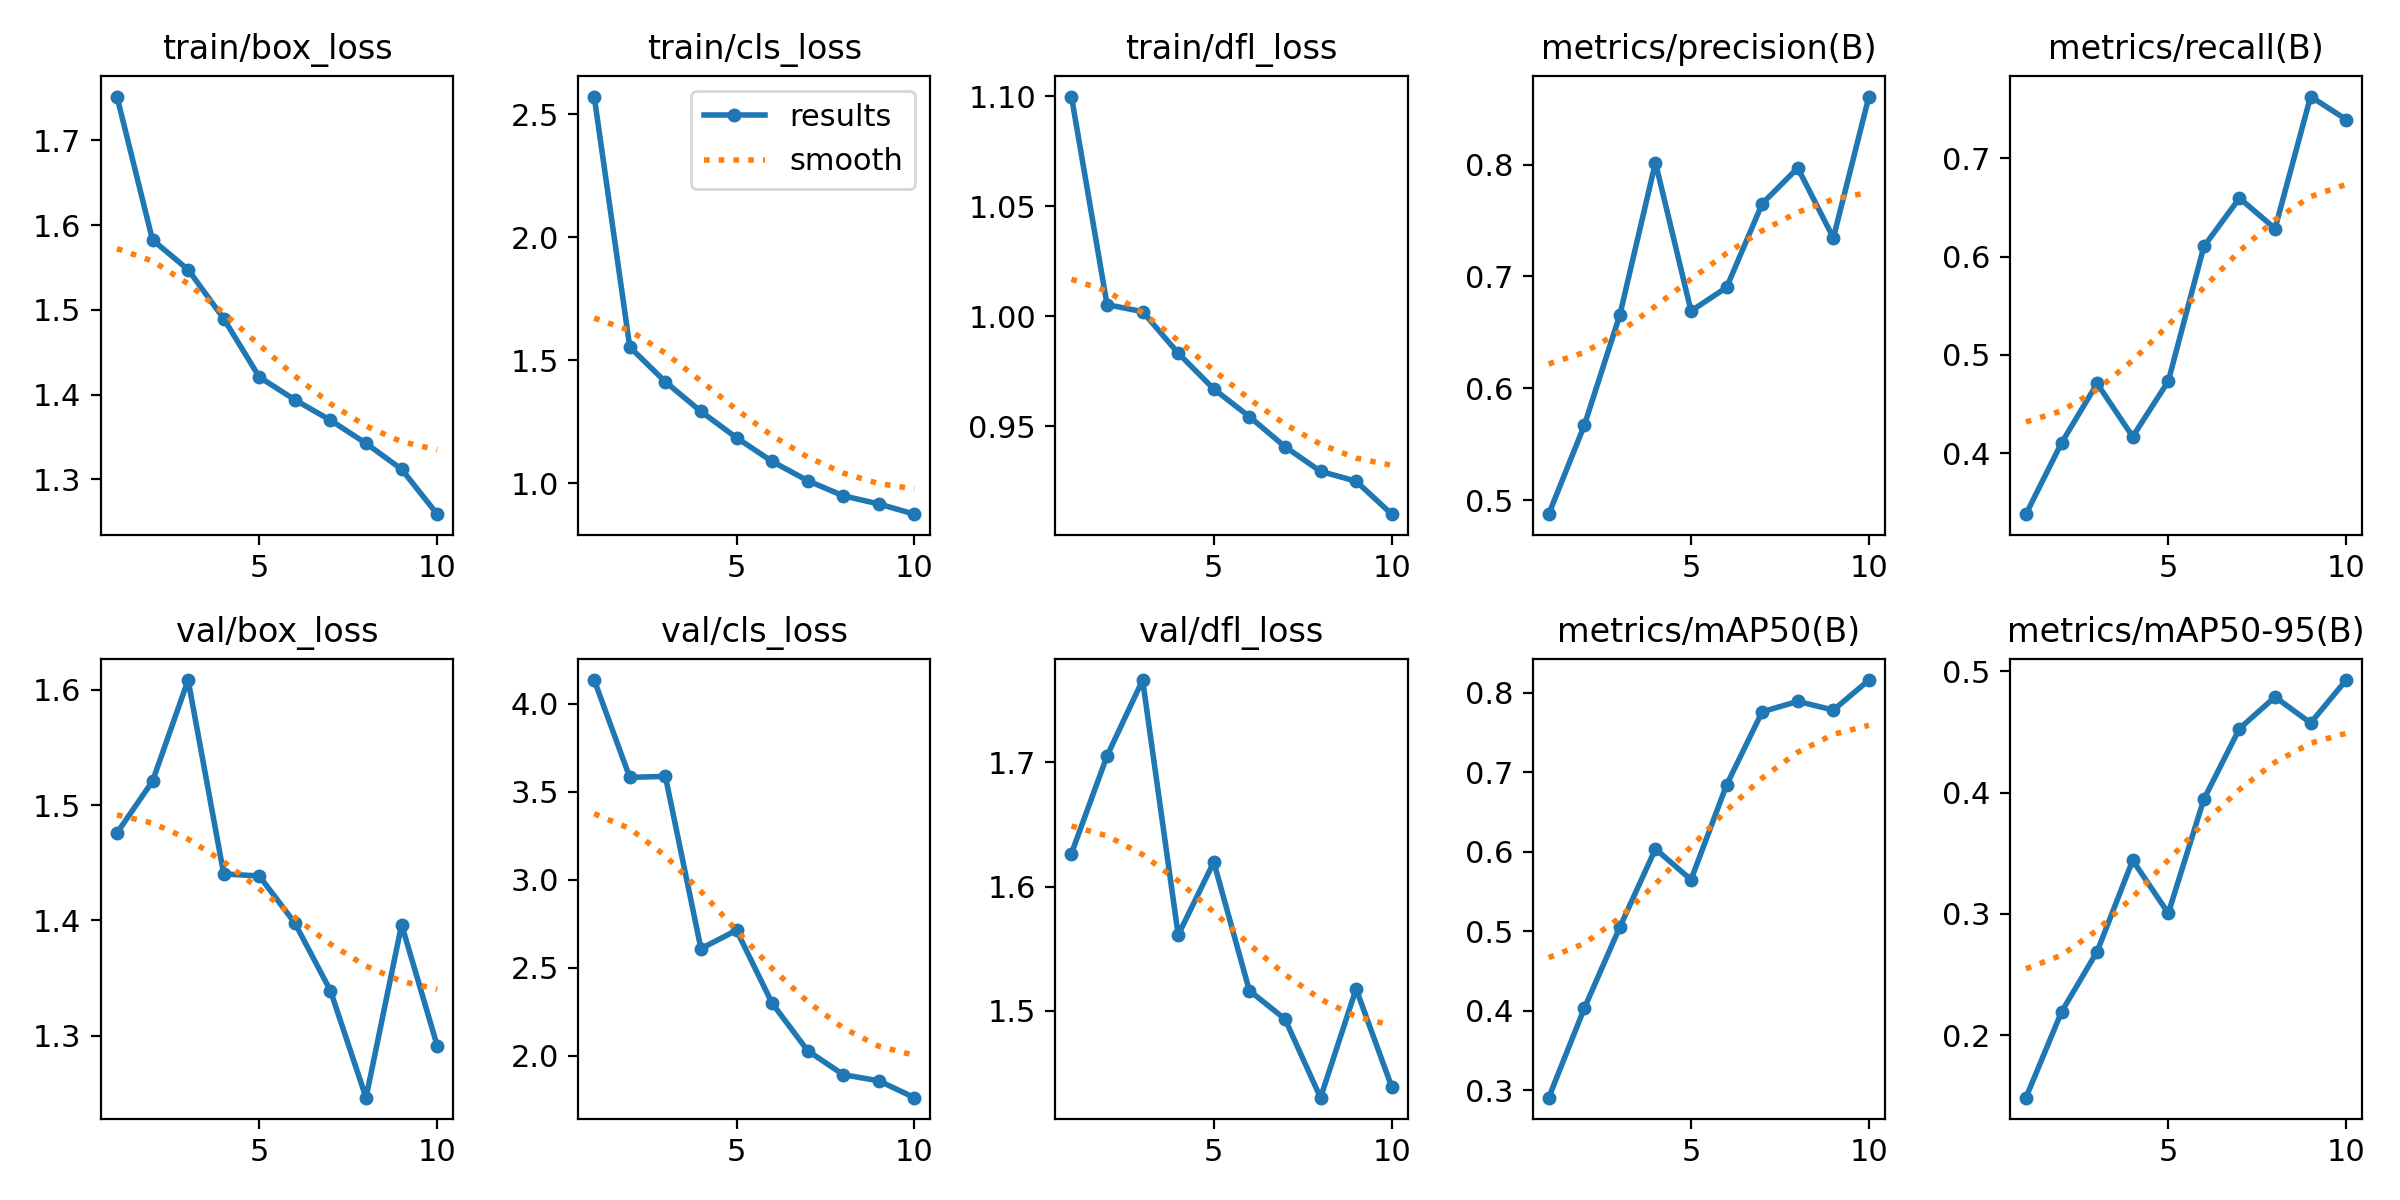

The table this chart was drawn from, first rows:
epoch, train/box_loss, train/cls_loss, train/dfl_loss, metrics/precision(B), metrics/recall(B), metrics/mAP50(B), metrics/mAP50-95(B), val/box_loss, val/cls_loss, val/dfl_loss, lr/pg0, lr/pg1, lr/pg2
1, 1.752, 2.573, 1.1, 0.4875, 0.3379, 0.2906, 0.1483, 1.476, 4.136, 1.627, 0.0002356, 0.0002356, 0.0002356
2, 1.583, 1.554, 1.005, 0.5668, 0.4105, 0.403, 0.2191, 1.521, 3.582, 1.705, 0.0004267, 0.0004267, 0.0004267
3, 1.548, 1.412, 1.002, 0.6657, 0.4709, 0.5053, 0.2688, 1.608, 3.588, 1.766, 0.0005707, 0.0005707, 0.0005707
4, 1.49, 1.291, 0.9832, 0.8018, 0.4168, 0.6035, 0.3442, 1.44, 2.609, 1.561, 0.0005019, 0.0005019, 0.0005019
5, 1.421, 1.184, 0.9669, 0.6691, 0.4732, 0.5647, 0.3005, 1.438, 2.714, 1.62, 0.0005019, 0.0005019, 0.0005019
6, 1.394, 1.088, 0.9544, 0.6902, 0.6102, 0.684, 0.3946, 1.398, 2.299, 1.516, 0.0004313, 0.0004313, 0.0004313
7, 1.37, 1.01, 0.9407, 0.7651, 0.6594, 0.7759, 0.4528, 1.339, 2.029, 1.494, 0.0003606, 0.0003606, 0.0003606
8, 1.342, 0.948, 0.9295, 0.797, 0.6285, 0.789, 0.479, 1.246, 1.893, 1.43, 0.0002899, 0.0002899, 0.0002899
9, 1.312, 0.915, 0.925, 0.7345, 0.7627, 0.7781, 0.4575, 1.396, 1.858, 1.518, 0.0002192, 0.0002192, 0.0002192
10, 1.259, 0.8733, 0.91, 0.8608, 0.7393, 0.8158, 0.4929, 1.291, 1.762, 1.439, 0.0001485, 0.0001485, 0.0001485
